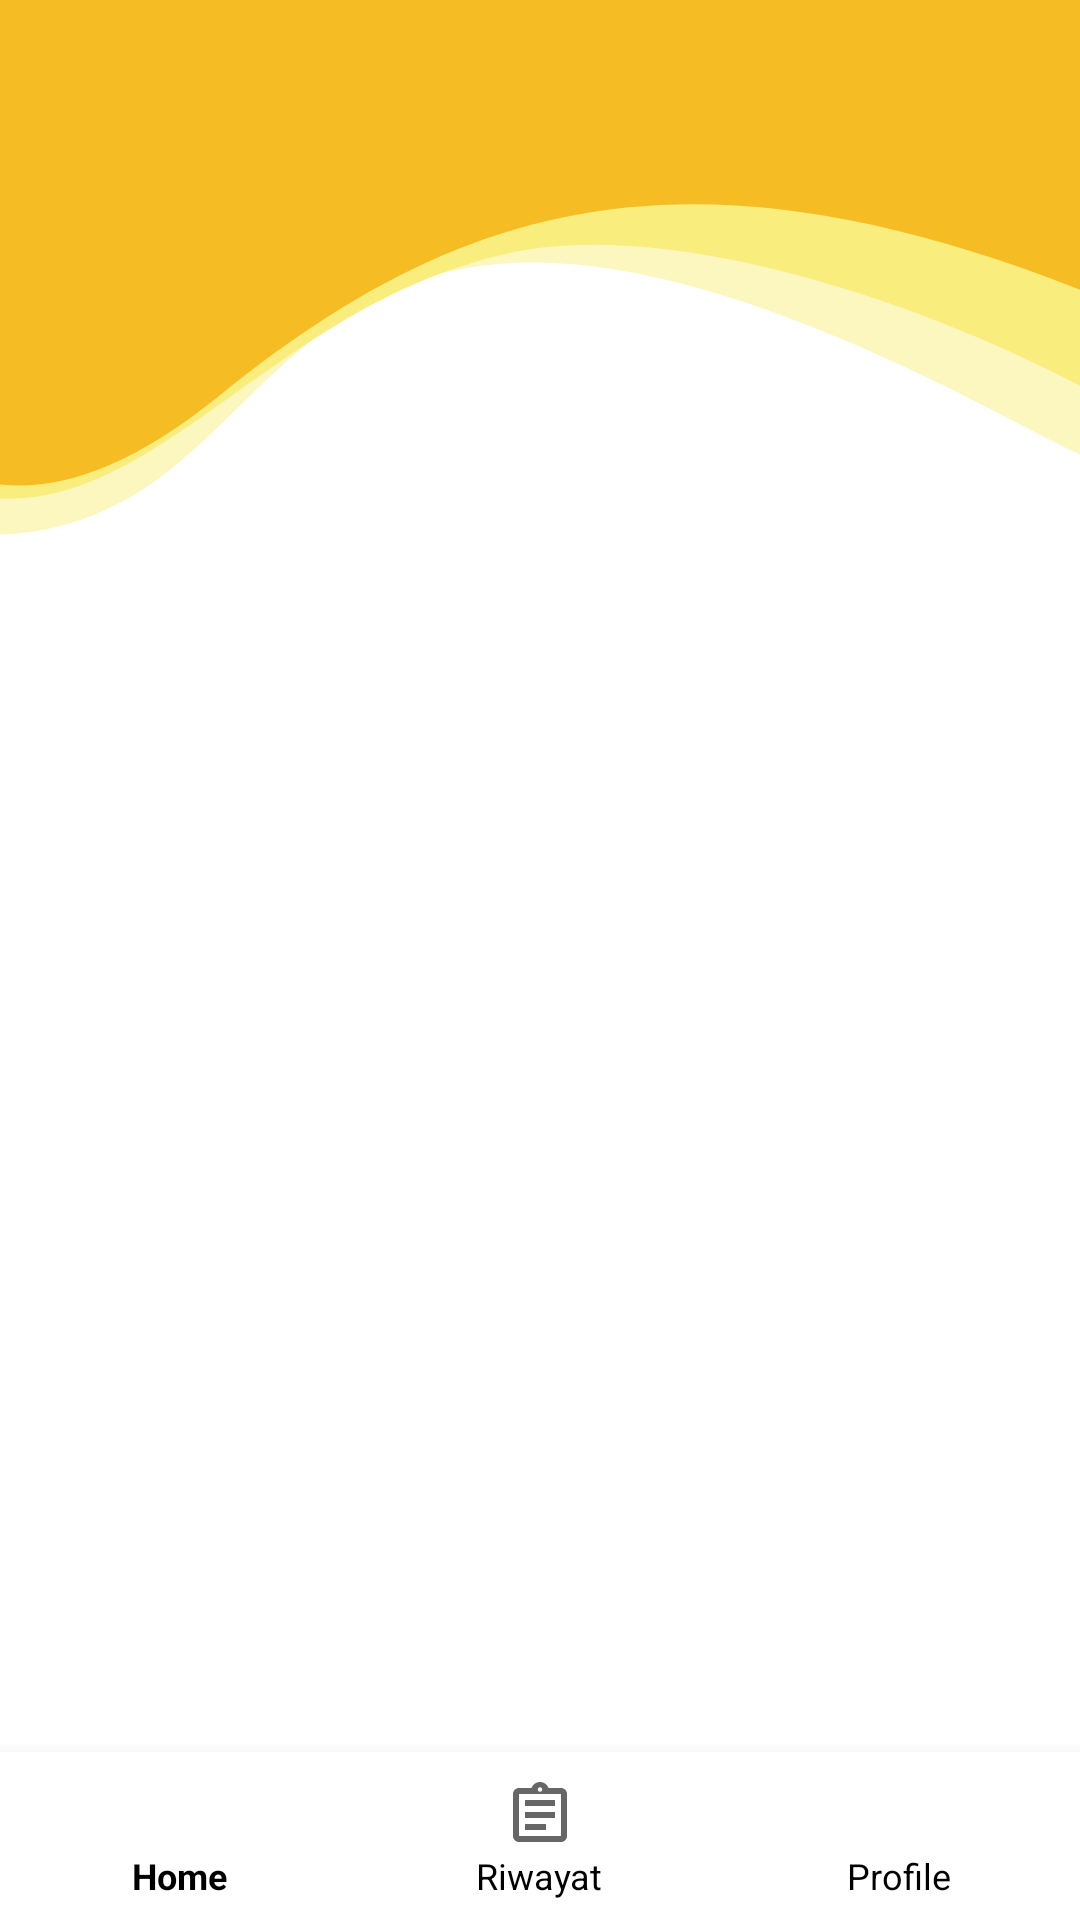

Layout XML and referenced resources for this Android screen:
<!-- AndroidManifest.xml: application theme AppTheme -->
<!-- res/layout/activity_home.xml -->
<?xml version="1.0" encoding="utf-8"?>
<android.support.constraint.ConstraintLayout xmlns:android="http://schemas.android.com/apk/res/android"
    xmlns:app="http://schemas.android.com/apk/res-auto"
    xmlns:tools="http://schemas.android.com/tools"
    android:layout_width="match_parent"
    android:layout_height="match_parent"
    android:layout_above="@id/bottomNav"
    android:background="@android:color/white"
    android:orientation="vertical"
    tools:context=".ui.home.activity.Home">

    <ImageView
        android:id="@+id/header"
        android:layout_width="match_parent"
        android:layout_height="180dp"
        android:background="@drawable/ic_topbanner3"
        app:layout_constraintEnd_toEndOf="parent"
        app:layout_constraintStart_toStartOf="parent"
        app:layout_constraintTop_toTopOf="parent" />


    <RelativeLayout
        android:id="@+id/container"
        android:layout_width="0dp"
        android:layout_height="0dp"
        app:layout_constraintBottom_toTopOf="@+id/bottomNav"
        app:layout_constraintEnd_toEndOf="parent"
        app:layout_constraintStart_toStartOf="parent"
        app:layout_constraintTop_toTopOf="parent" />


    <android.support.design.widget.BottomNavigationView
        android:id="@+id/bottomNav"
        android:layout_width="0dp"
        android:layout_height="?attr/actionBarSize"
        android:layout_alignParentBottom="true"
        android:background="@android:color/white"
        app:itemTextColor="@color/colorBlack"
        app:layout_constraintStart_toStartOf="parent"
        app:layout_constraintBottom_toBottomOf="parent"
        app:layout_constraintEnd_toEndOf="parent"
        app:menu="@menu/bottom_navigation" />

</android.support.constraint.ConstraintLayout>
<!-- resources referenced by this layout -->
<resources>
  <color name="colorBlack">#000000</color>
  <!-- drawable ic_topbanner3 (drawable) -->
  <vector android:height="24dp" android:viewportHeight="180"
      android:viewportWidth="360" android:width="24dp" xmlns:android="http://schemas.android.com/apk/res/android">
      <path android:fillColor="#ffffff" android:pathData="M0,0h360v180h-360z"/>
      <path android:fillColor="#ffffff" android:pathData="M0,0h360v180h-360z"/>
      <path android:fillAlpha="0.5" android:fillColor="#F9ED7E" android:pathData="M55.5,157.5C11.9,191.5 -33.333,176 -50.5,164L-69,-51L-37.5,-55L59,-65L381,-58.5C436.833,45.333 507.2,230.9 342,142.5C135.5,32 110,115 55.5,157.5Z"/>
      <path android:fillColor="#F9ED7E" android:pathData="M169.159,84.5C231.541,70.626 328.326,109.833 369.659,134C393.659,109 582.159,-17.5 369.659,-32H332.159L75.159,-39L-96.341,-17.5C-143.841,-4.667 -155.5,40 -73.5,124C29,229 63.5,108 169.159,84.5Z"/>
      <path android:fillColor="#F6BC24" android:pathData="M371,101L495.5,67.008C455,8.841 371,-107.592 359,-107.992C347,-108.392 43.333,-93.825 -107,-86.492L-94,21C-74,61.167 -47.485,229.297 73,132C153.5,66.992 231,43 371,101Z"/>
  </vector>
  <style name="AppTheme" parent="Theme.AppCompat.Light.DarkActionBar">
          
          <item name="colorPrimary">@color/colorPrimary</item>
          <item name="colorPrimaryDark">@color/Title</item>
          <item name="colorAccent">@color/colorAccent</item>
      </style>
  <color name="colorPrimary">#F6BC24</color>
  <color name="Title">#F6BC24</color>
  <color name="colorAccent">#D81B60</color>
</resources>
